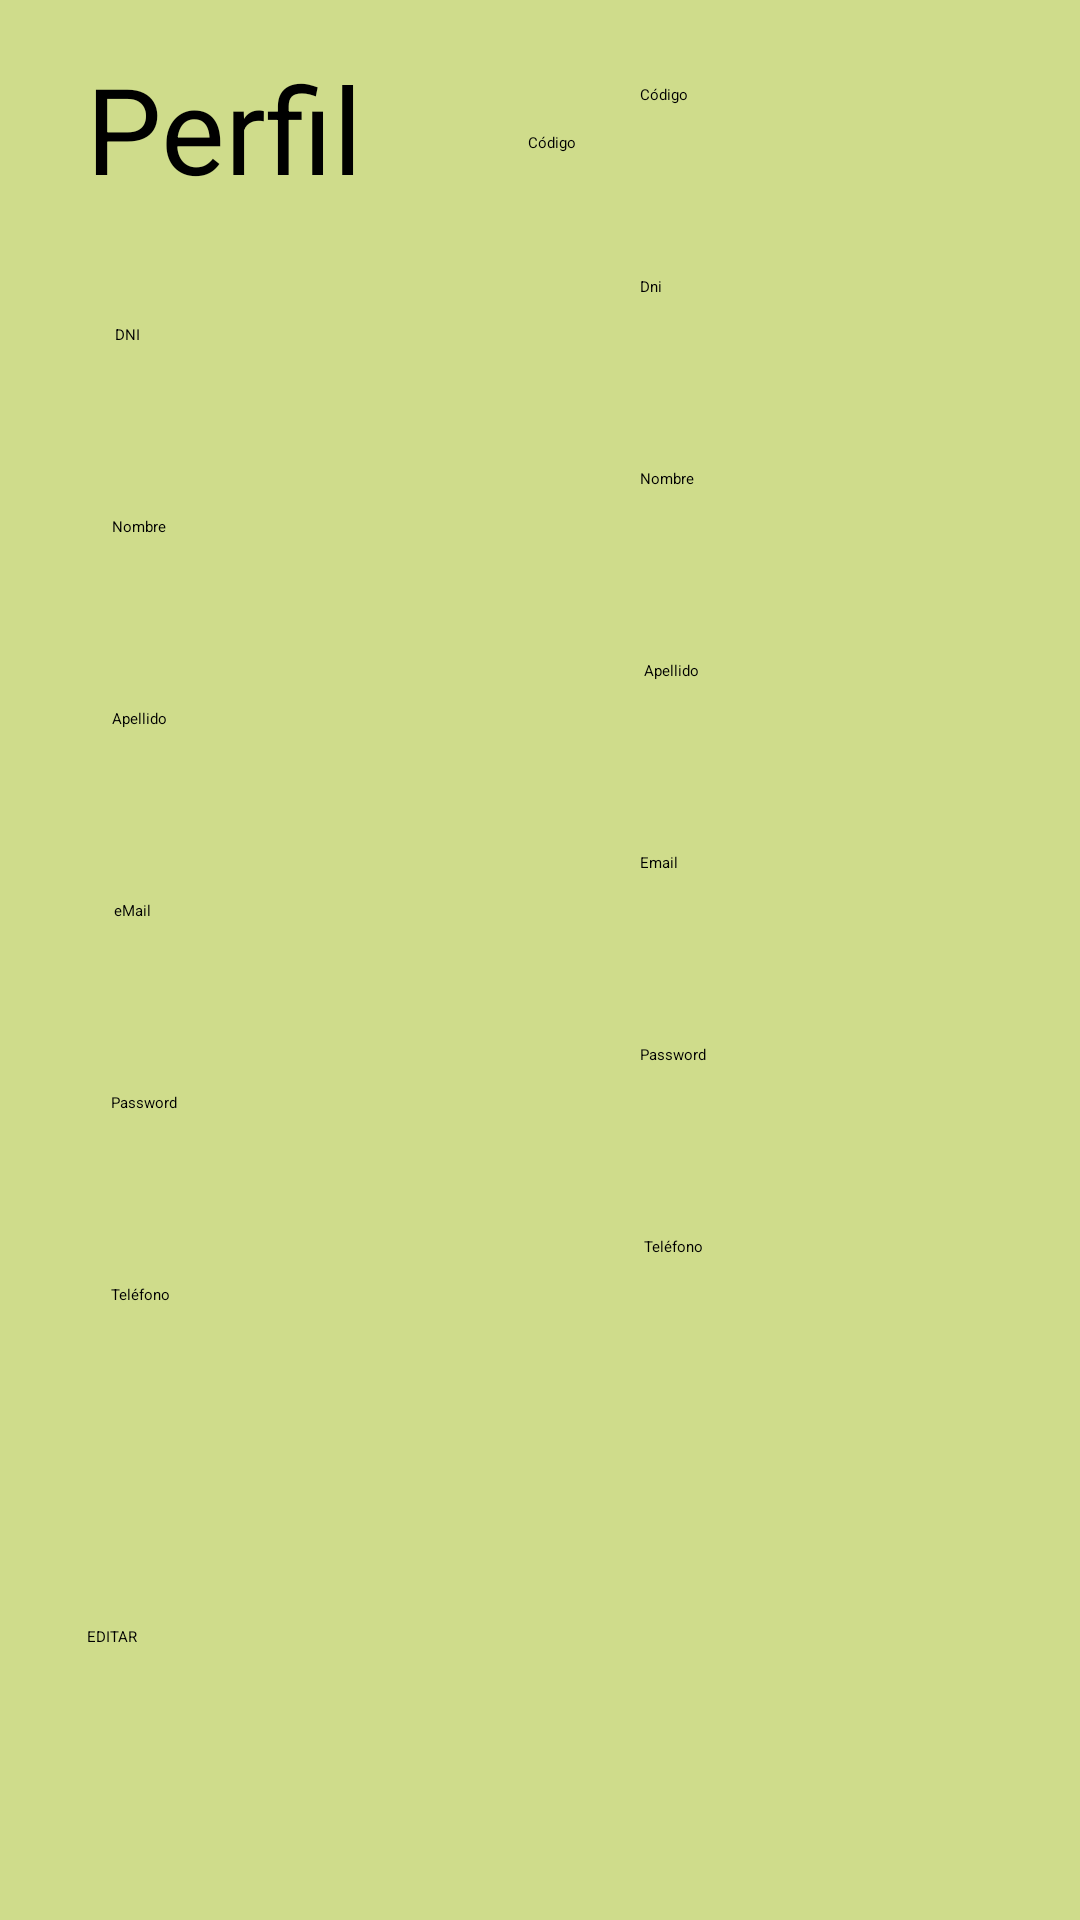

Here is an Android app screen rendered from its layout file. Give the layout XML and the strings, colors and styles it references.
<!-- AndroidManifest.xml: application theme Theme.InmobiliariaFPestchanker -->
<!-- res/layout/fragment_perfil.xml -->
<?xml version="1.0" encoding="utf-8"?>
<androidx.constraintlayout.widget.ConstraintLayout xmlns:android="http://schemas.android.com/apk/res/android"
    xmlns:app="http://schemas.android.com/apk/res-auto"
    xmlns:tools="http://schemas.android.com/tools"
    android:layout_width="match_parent"
    android:layout_height="match_parent"
       android:background="@color/fondo_perfil"
    tools:context=".ui.perfil.PerfilFragment">

    <TextView
        android:id="@+id/tvPerfil"
        android:layout_width="wrap_content"
        android:layout_height="60dp"
        android:layout_marginLeft="16dp"
        android:layout_marginTop="16dp"
        android:text="Perfil"
        android:textSize="40sp"
        app:layout_constraintEnd_toEndOf="parent"
        app:layout_constraintHorizontal_bias="0.05"
        app:layout_constraintStart_toStartOf="parent"
        app:layout_constraintTop_toTopOf="parent" />

    <TextView
        android:id="@+id/tvCodigo"
        android:layout_width="wrap_content"
        android:layout_height="wrap_content"
        android:layout_marginTop="44dp"
        android:text="Código"
        app:layout_constraintEnd_toEndOf="parent"
        app:layout_constraintHorizontal_bias="0.246"
        app:layout_constraintStart_toEndOf="@+id/tvPerfil"
        app:layout_constraintTop_toTopOf="parent" />

    <EditText
        android:id="@+id/etCodigo"
        android:layout_width="100dp"
        android:layout_height="48dp"
        android:layout_marginTop="28dp"
        android:ems="10"
        android:enabled="false"
        android:hint="Código"
        android:inputType="textPersonName"
        app:layout_constraintEnd_toEndOf="parent"
        app:layout_constraintHorizontal_bias="0.313"
        app:layout_constraintStart_toEndOf="@+id/tvCodigo"
        app:layout_constraintTop_toTopOf="parent" />

    <TextView
        android:id="@+id/tvDni"
        android:layout_width="wrap_content"
        android:layout_height="wrap_content"
        android:layout_marginTop="32dp"
        android:text="DNI"
        app:layout_constraintEnd_toEndOf="parent"
        app:layout_constraintHorizontal_bias="0.109"
        app:layout_constraintStart_toStartOf="parent"
        app:layout_constraintTop_toBottomOf="@+id/etCodigo" />

    <EditText
        android:id="@+id/etDni"
        android:layout_width="wrap_content"
        android:layout_height="48dp"
        android:layout_marginTop="16dp"
        android:ems="10"
        android:enabled="false"
        android:hint="Dni"
        android:inputType="textPersonName"
        app:layout_constraintEnd_toEndOf="parent"
        app:layout_constraintHorizontal_bias="0.711"
        app:layout_constraintStart_toStartOf="parent"
        app:layout_constraintTop_toBottomOf="@+id/etCodigo" />

    <TextView
        android:id="@+id/tvNombre"
        android:layout_width="wrap_content"
        android:layout_height="wrap_content"
        android:layout_marginTop="32dp"
        android:text="Nombre"
        app:layout_constraintEnd_toEndOf="parent"
        app:layout_constraintHorizontal_bias="0.109"
        app:layout_constraintStart_toStartOf="parent"
        app:layout_constraintTop_toBottomOf="@+id/etDni" />

    <EditText
        android:id="@+id/etNombre"
        android:layout_width="wrap_content"
        android:layout_height="48dp"
        android:layout_marginTop="16dp"
        android:ems="10"
        android:enabled="false"
        android:hint="Nombre"
        android:inputType="textPersonName"
        app:layout_constraintEnd_toEndOf="parent"
        app:layout_constraintHorizontal_bias="0.711"
        app:layout_constraintStart_toStartOf="parent"
        app:layout_constraintTop_toBottomOf="@+id/etDni" />

    <TextView
        android:id="@+id/tvApellido"
        android:layout_width="wrap_content"
        android:layout_height="wrap_content"
        android:layout_marginTop="32dp"
        android:text="Apellido"
        app:layout_constraintEnd_toEndOf="parent"
        app:layout_constraintHorizontal_bias="0.109"
        app:layout_constraintStart_toStartOf="parent"
        app:layout_constraintTop_toBottomOf="@+id/etNombre" />

    <EditText
        android:id="@+id/etApellido"
        android:layout_width="wrap_content"
        android:layout_height="48dp"
        android:layout_marginTop="16dp"
        android:ems="10"
        android:enabled="false"
        android:hint="Apellido"
        android:inputType="textPersonName"
        app:layout_constraintEnd_toEndOf="parent"
        app:layout_constraintHorizontal_bias="0.716"
        app:layout_constraintStart_toStartOf="parent"
        app:layout_constraintTop_toBottomOf="@+id/etNombre" />

    <TextView
        android:id="@+id/tvEmail"
        android:layout_width="wrap_content"
        android:layout_height="wrap_content"
        android:layout_marginTop="32dp"
        android:text="eMail"
        app:layout_constraintEnd_toEndOf="parent"
        app:layout_constraintHorizontal_bias="0.109"
        app:layout_constraintStart_toStartOf="parent"
        app:layout_constraintTop_toBottomOf="@+id/etApellido" />

    <EditText
        android:id="@+id/etEmail"
        android:layout_width="wrap_content"
        android:layout_height="48dp"
        android:layout_marginTop="16dp"
        android:ems="10"
        android:enabled="false"
        android:hint="Email"
        android:inputType="textPersonName"
        app:layout_constraintEnd_toEndOf="parent"
        app:layout_constraintHorizontal_bias="0.711"
        app:layout_constraintStart_toStartOf="parent"
        app:layout_constraintTop_toBottomOf="@+id/etApellido" />

    <TextView
        android:id="@+id/tvPassword"
        android:layout_width="wrap_content"
        android:layout_height="wrap_content"
        android:layout_marginTop="32dp"
        android:text="Password"
        app:layout_constraintEnd_toEndOf="parent"
        app:layout_constraintHorizontal_bias="0.109"
        app:layout_constraintStart_toStartOf="parent"
        app:layout_constraintTop_toBottomOf="@+id/etEmail" />

    <EditText
        android:id="@+id/etPassword"
        android:layout_width="wrap_content"
        android:layout_height="48dp"
        android:layout_marginTop="16dp"
        android:ems="10"
        android:enabled="false"
        android:hint="Password"
        android:inputType="textPersonName"
        app:layout_constraintEnd_toEndOf="parent"
        app:layout_constraintHorizontal_bias="0.711"
        app:layout_constraintStart_toStartOf="parent"
        app:layout_constraintTop_toBottomOf="@+id/etEmail" />

    <TextView
        android:id="@+id/tvTelefono"
        android:layout_width="wrap_content"
        android:layout_height="wrap_content"
        android:layout_marginTop="32dp"
        android:text="Teléfono"
        app:layout_constraintEnd_toEndOf="parent"
        app:layout_constraintHorizontal_bias="0.109"
        app:layout_constraintStart_toStartOf="parent"
        app:layout_constraintTop_toBottomOf="@+id/etPassword" />

    <EditText
        android:id="@+id/etTelfono"
        android:layout_width="wrap_content"
        android:layout_height="48dp"
        android:layout_marginTop="16dp"
        android:ems="10"
        android:enabled="false"
        android:hint="Teléfono"
        android:inputType="textPersonName"
        app:layout_constraintEnd_toEndOf="parent"
        app:layout_constraintHorizontal_bias="0.716"
        app:layout_constraintStart_toStartOf="parent"
        app:layout_constraintTop_toBottomOf="@+id/etPassword" />

    <Button
        android:id="@+id/btEnviarGuardar"
        android:layout_width="300dp"
        android:layout_height="wrap_content"
        android:layout_marginTop="16dp"
        android:text="EDITAR"
        app:layout_constraintEnd_toEndOf="parent"
        app:layout_constraintHorizontal_bias="0.486"
        app:layout_constraintStart_toStartOf="parent"
        app:layout_constraintTop_toBottomOf="@+id/ivAvatar" />

    <ImageView
        android:id="@+id/ivAvatar"
        android:layout_width="50dp"
        android:layout_height="50dp"
        android:layout_marginStart="8dp"
        android:layout_marginTop="16dp"
        app:layout_constraintEnd_toEndOf="parent"
        app:layout_constraintHorizontal_bias="0.121"
        app:layout_constraintStart_toStartOf="parent"
        app:layout_constraintTop_toBottomOf="@+id/etTelfono"
        tools:src="@tools:sample/avatars" />

</androidx.constraintlayout.widget.ConstraintLayout>
<!-- resources referenced by this layout -->
<resources>
  <color name="fondo_perfil">#CFDC8B</color>
</resources>
